11-way image classification set "grape_data" from GitHub (zs1314/Smart-grape-platform); label vocabulary: Auxerrois grape, Cabernet Franc grape, Cabernet Sauvignon grape, Chardonnay grape, Merlot grape, Muller Thurgau grape, Pinot Noir grape, Riesling grape, Sauvignon Blanc grape, Syrah grape, Tempranillo grape.

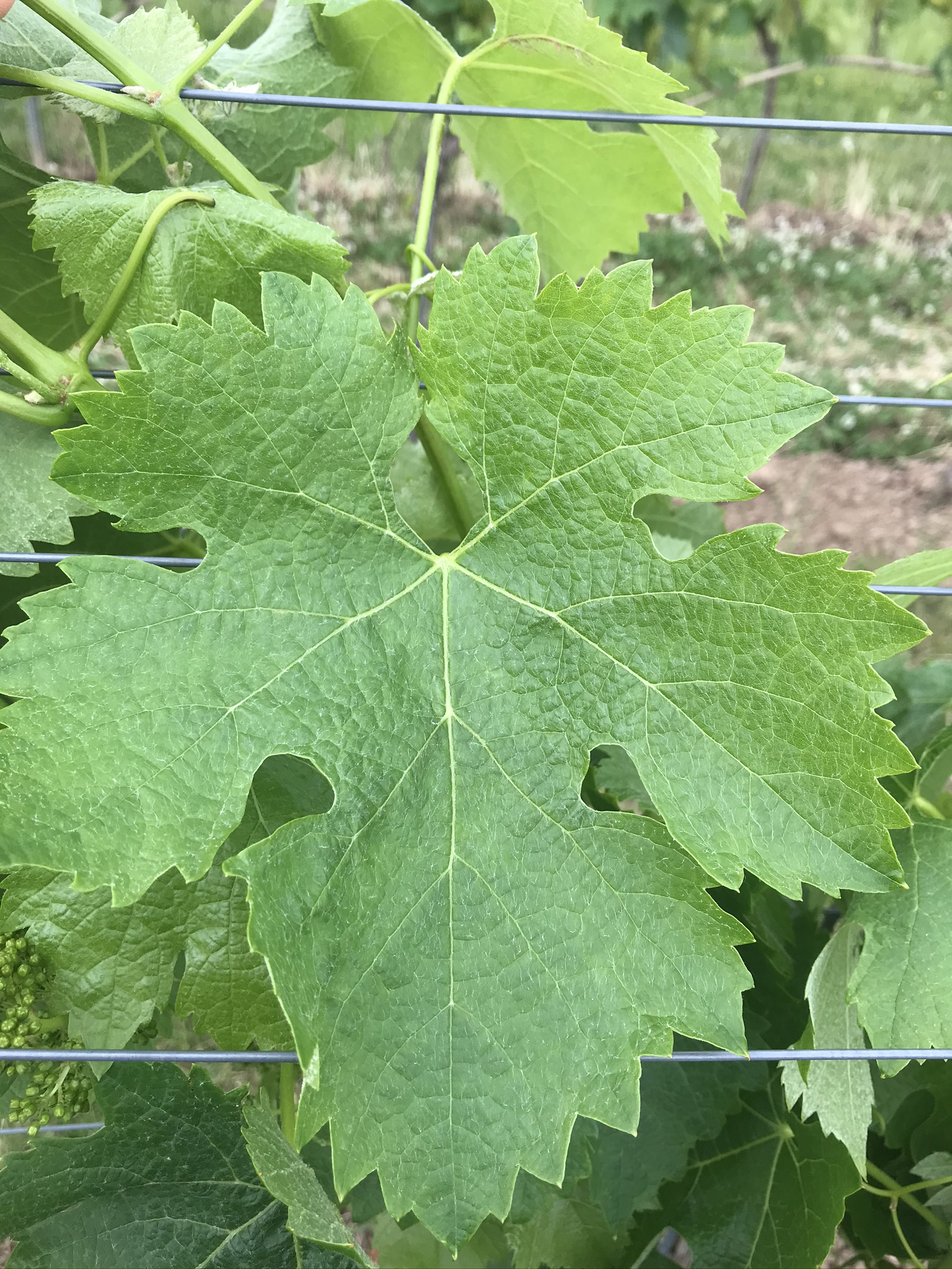
Label: Merlot grape

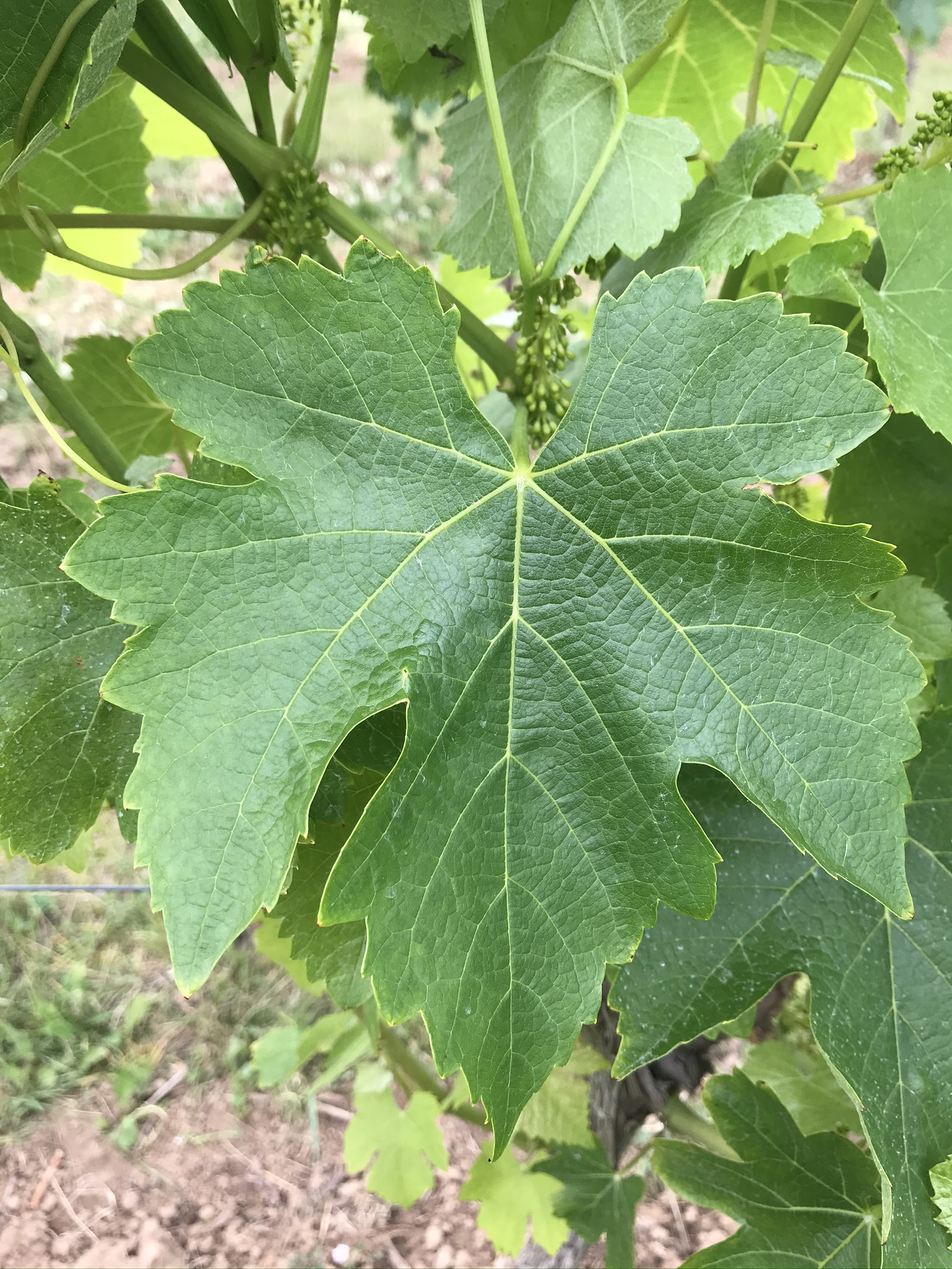
Label: Syrah grape

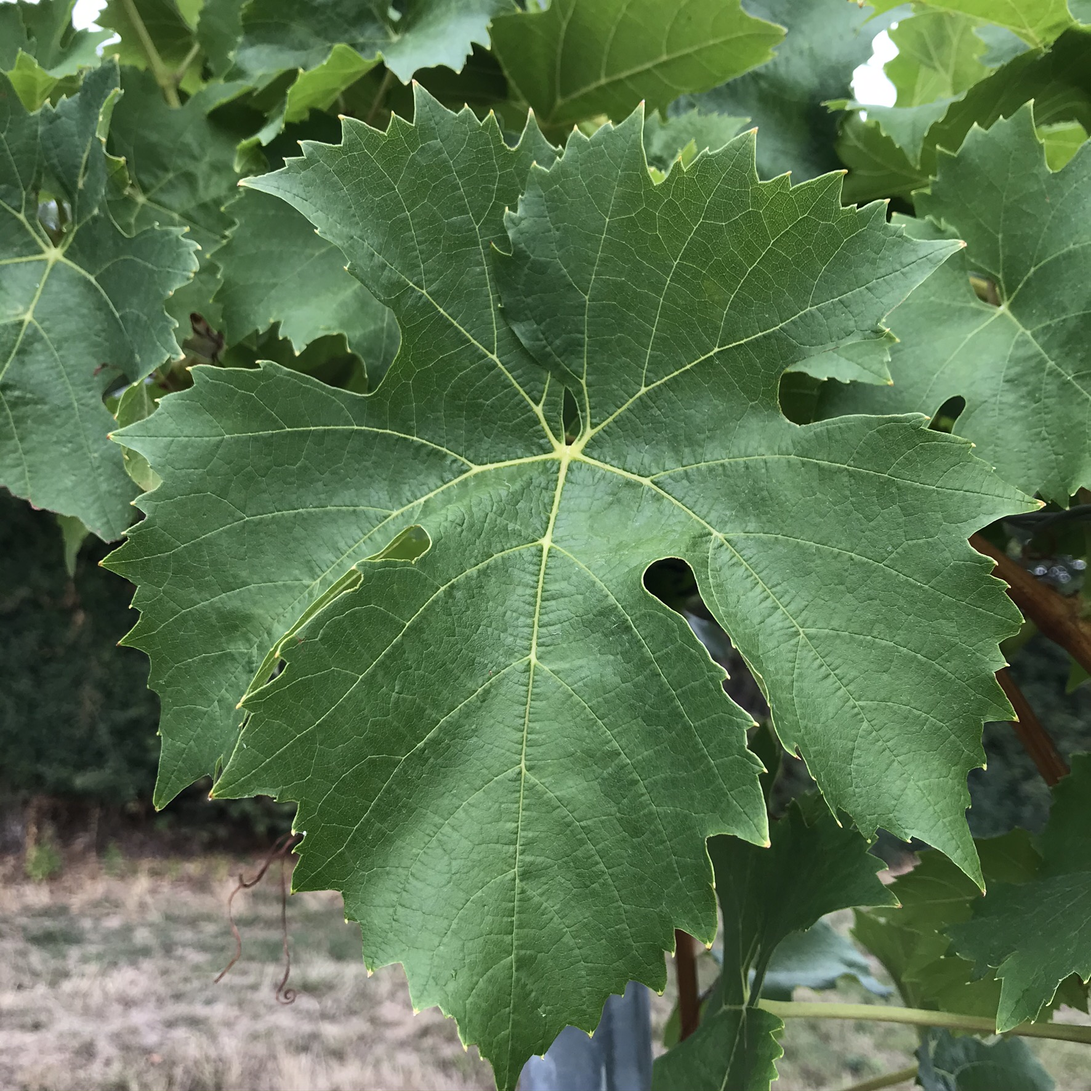
Label: Muller Thurgau grape

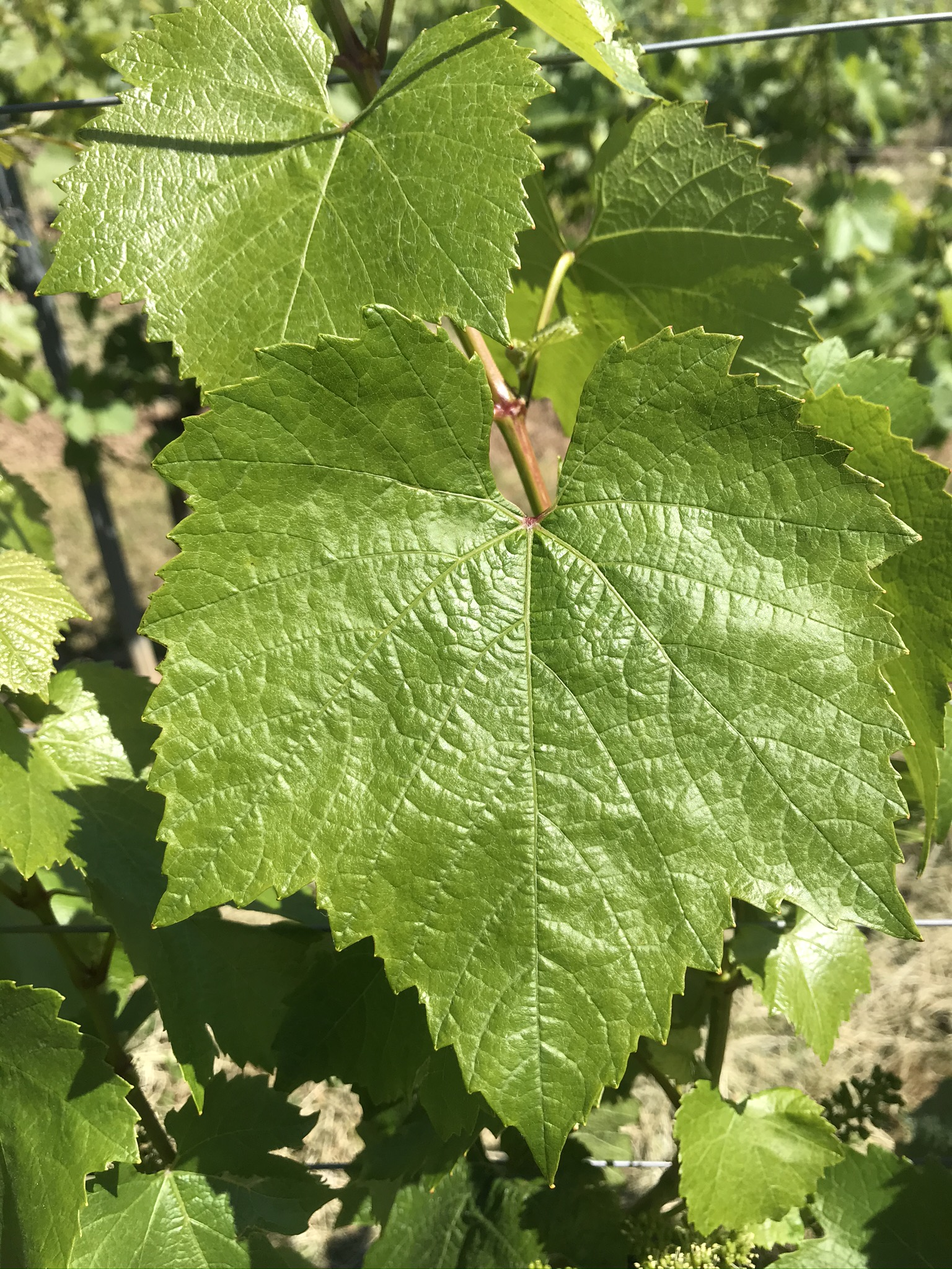
Label: Chardonnay grape

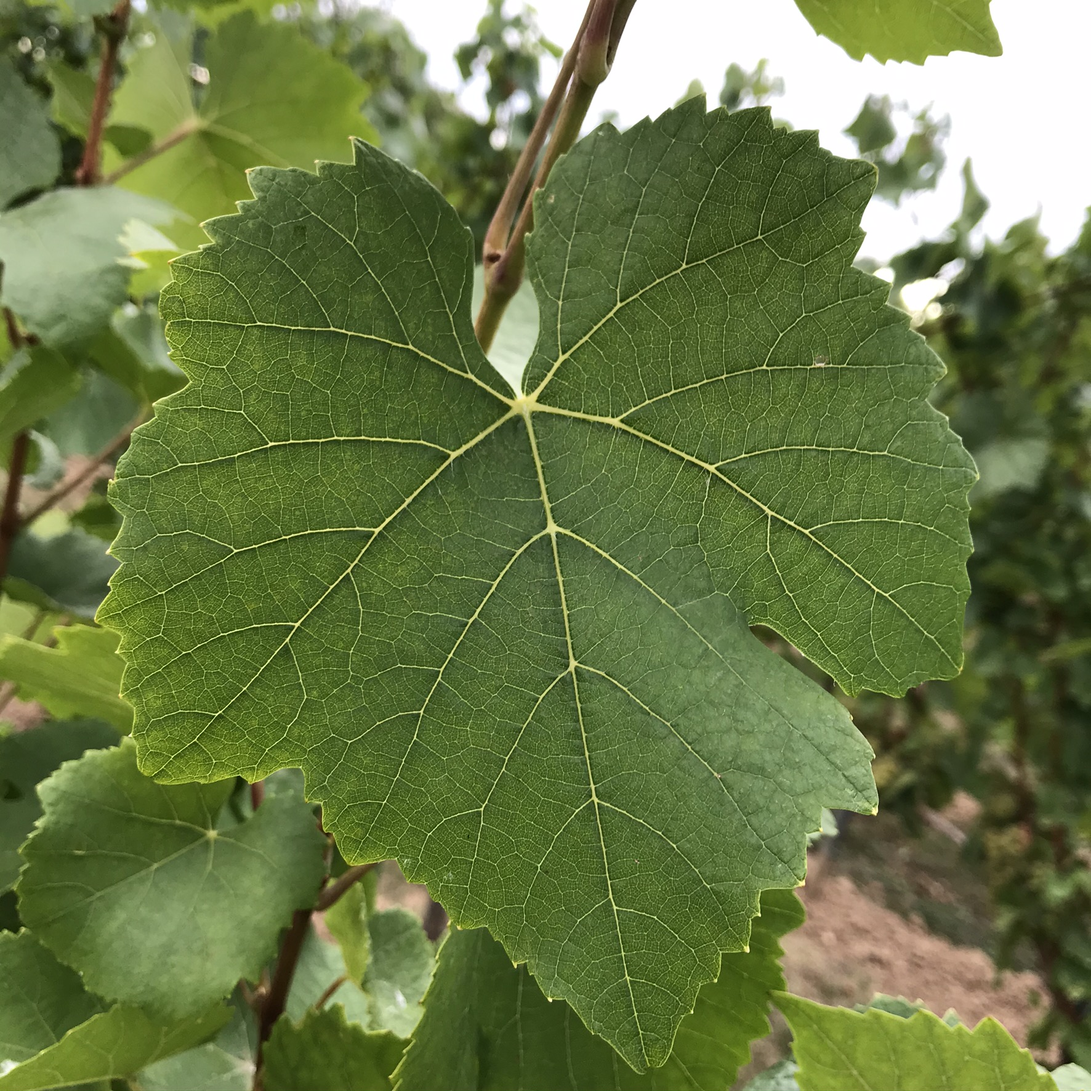
Label: Pinot Noir grape

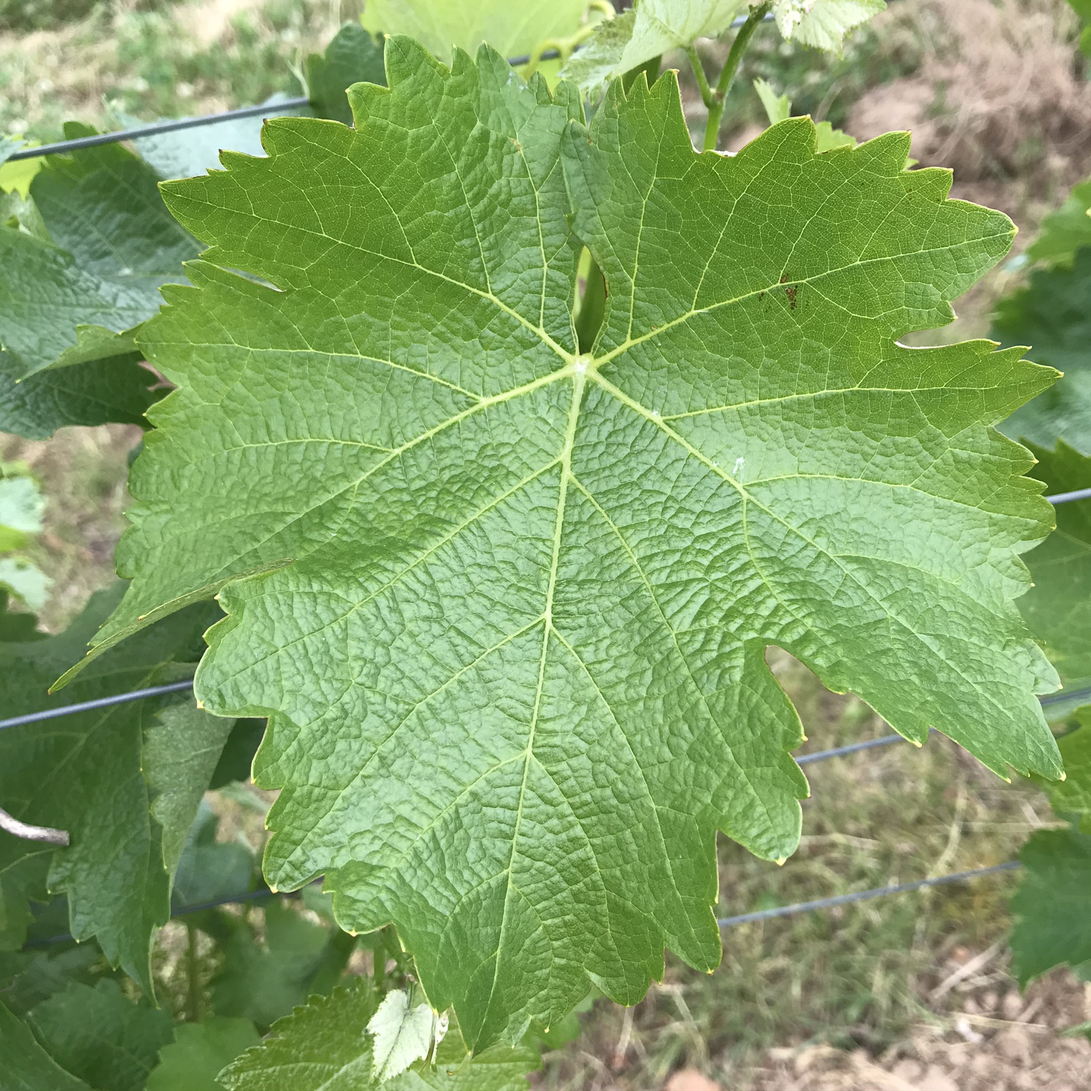
Label: Sauvignon Blanc grape
